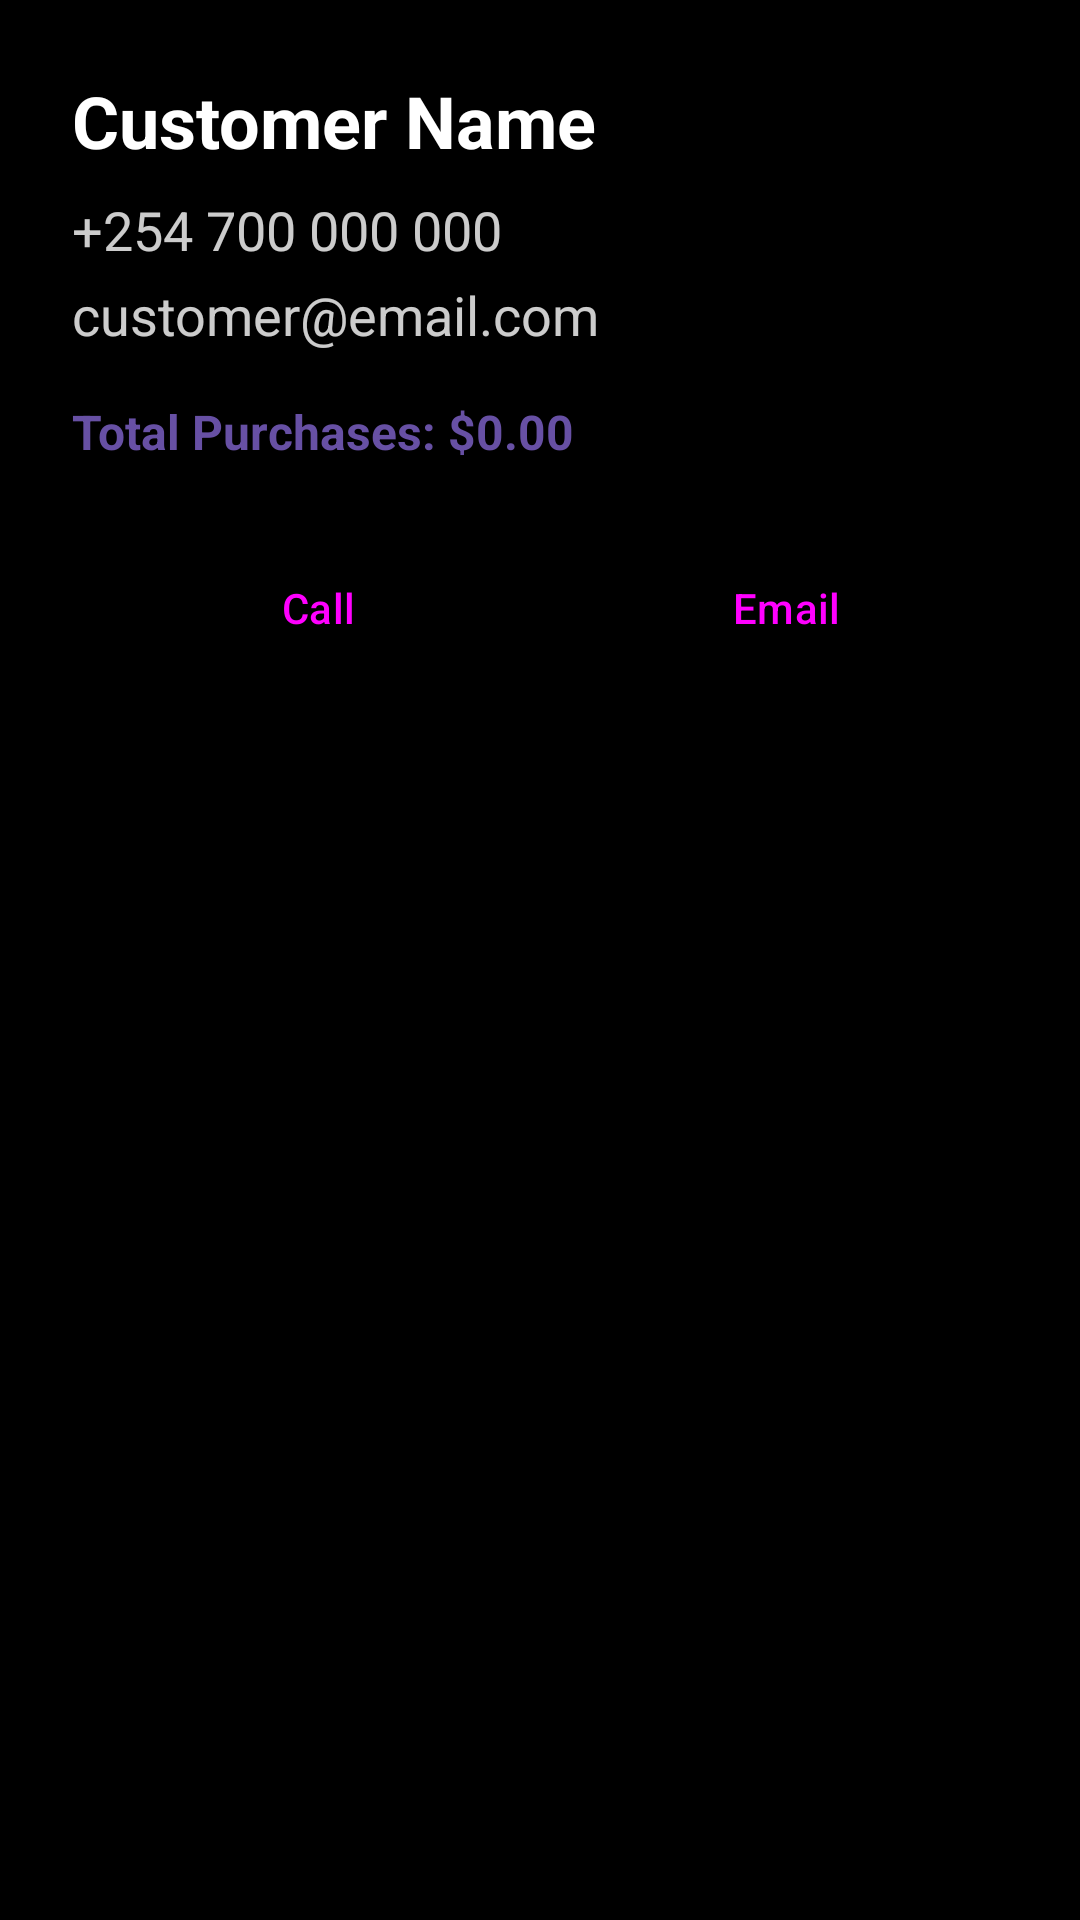

The Android layout XML behind this screen, and the referenced resources:
<!-- AndroidManifest.xml: application theme Theme.SalesManagment -->
<!-- res/layout/dialog_customer_details.xml -->
<?xml version="1.0" encoding="utf-8"?>
<LinearLayout xmlns:android="http://schemas.android.com/apk/res/android"
    android:layout_width="match_parent"
    android:layout_height="wrap_content"
    android:orientation="vertical"
    android:padding="24dp"
    android:background="@color/black">

    <TextView
        android:id="@+id/tvDetName"
        android:layout_width="match_parent"
        android:layout_height="wrap_content"
        android:text="Customer Name"
        android:textSize="24sp"
        android:textStyle="bold"
        android:textColor="@color/white"
        android:layout_marginBottom="8dp"/>

    <TextView
        android:id="@+id/tvDetPhone"
        android:layout_width="match_parent"
        android:layout_height="wrap_content"
        android:text="+254 700 000 000"
        android:textSize="18sp"
        android:textColor="@color/white"
        android:alpha="0.8"
        android:layout_marginBottom="4dp"/>

    <TextView
        android:id="@+id/tvDetEmail"
        android:layout_width="match_parent"
        android:layout_height="wrap_content"
        android:text="customer@email.com"
        android:textSize="18sp"
        android:textColor="@color/white"
        android:alpha="0.8"
        android:layout_marginBottom="16dp"/>

    <TextView
        android:id="@+id/tvDetTotal"
        android:layout_width="match_parent"
        android:layout_height="wrap_content"
        android:text="Total Purchases: $0.00"
        android:textSize="16sp"
        android:textColor="?attr/colorPrimary"
        android:textStyle="bold"
        android:layout_marginBottom="24dp"/>

    <LinearLayout
        style="?android:attr/buttonBarStyle"
        android:layout_width="match_parent"
        android:layout_height="wrap_content"
        android:orientation="horizontal">

        <Button
            android:id="@+id/btnCall"
            style="?android:attr/buttonBarButtonStyle"
            android:layout_width="0dp"
            android:layout_height="wrap_content"
            android:layout_weight="1"
            android:text="Call"/>

        <Button
            android:id="@+id/btnEmail"
            style="?android:attr/buttonBarButtonStyle"
            android:layout_width="0dp"
            android:layout_height="wrap_content"
            android:layout_weight="1"
            android:text="Email"/>
    </LinearLayout>

</LinearLayout>
<!-- resources referenced by this layout -->
<resources>
  <style name="Theme.SalesManagment" parent="Base.Theme.SalesManagment" />
  <style name="Base.Theme.SalesManagment" parent="Theme.Material3.DayNight.NoActionBar">
          
          
      </style>
  <!-- not gathered from this repository: default colours our renderer supplied (Android Studio template values) -->
  <color name="black">#FF000000</color>
  <color name="white">#FFFFFFFF</color>
</resources>
